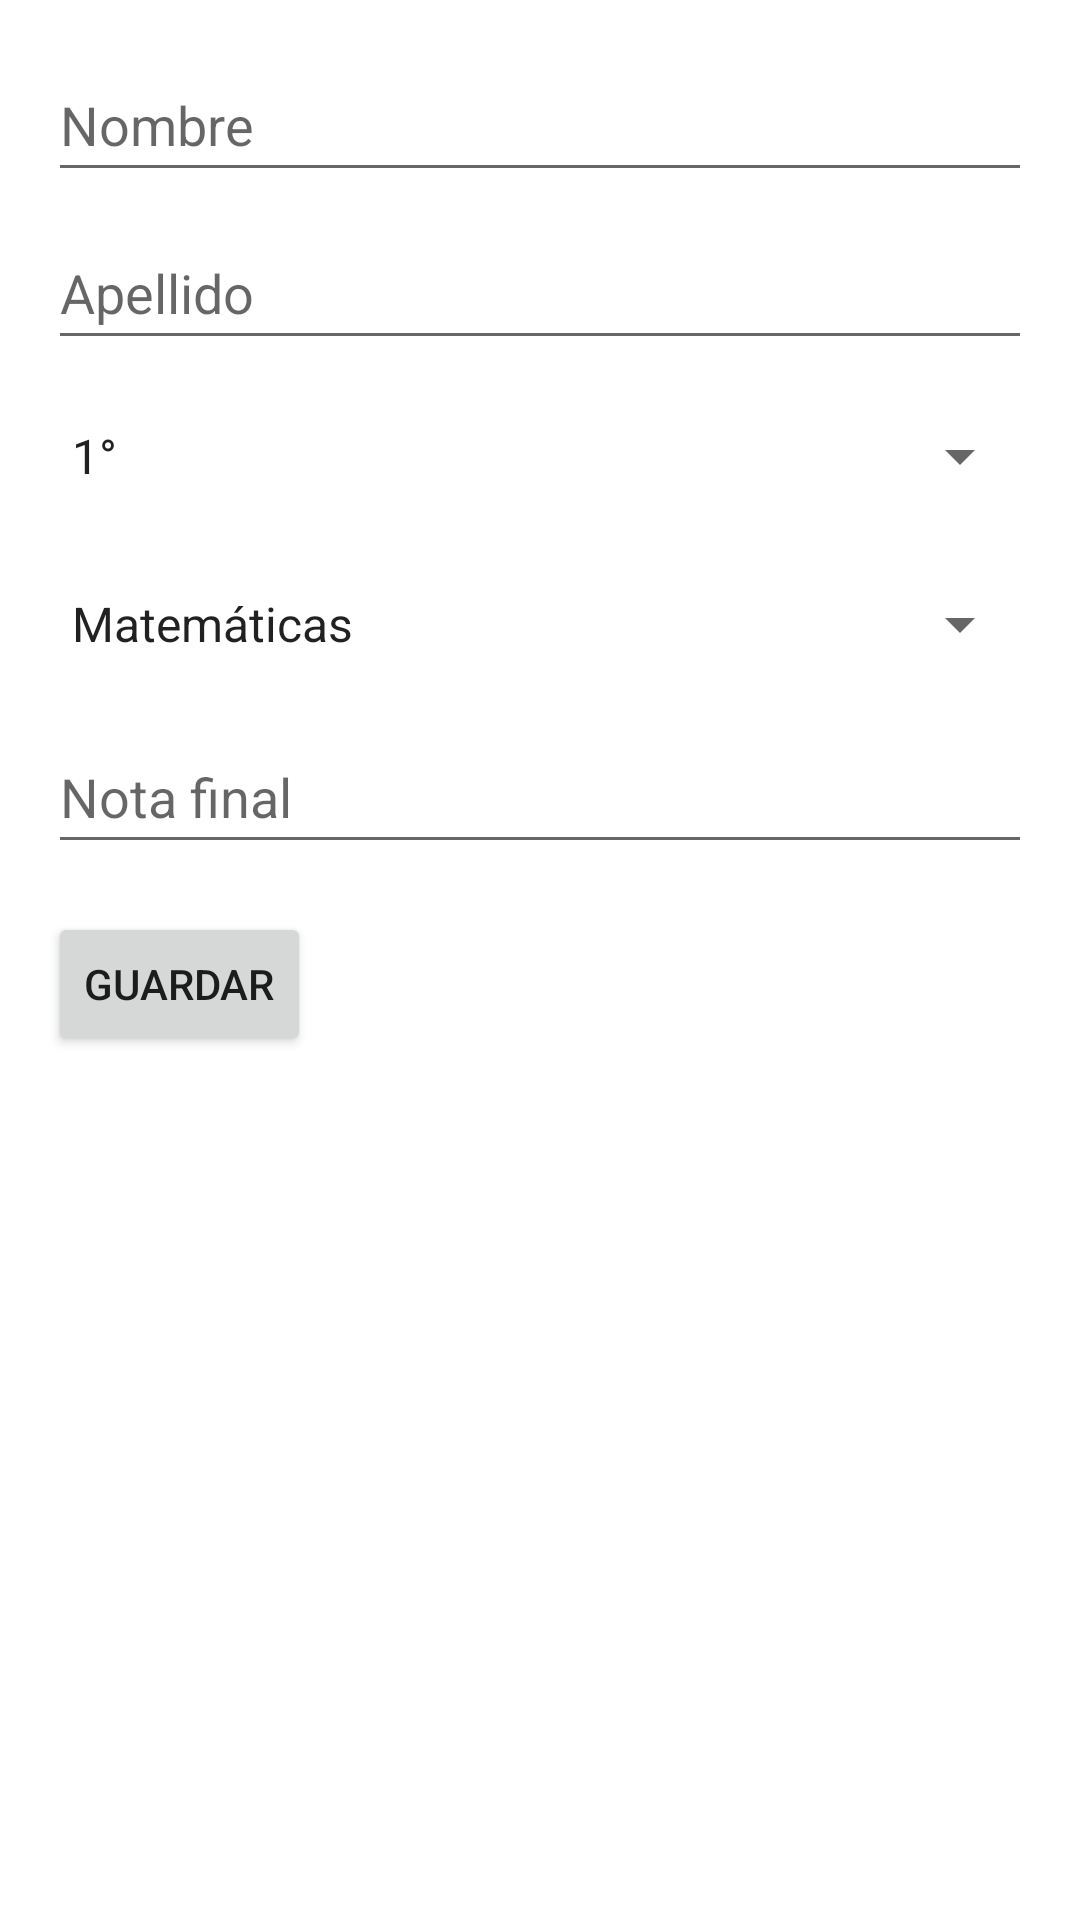

Android layout source for this screen:
<!-- AndroidManifest.xml: application theme Theme.Meerkat -->
<!-- res/layout/activity_create_student.xml -->
<?xml version="1.0" encoding="utf-8"?>
<ScrollView
    xmlns:android="http://schemas.android.com/apk/res/android"
    xmlns:app="http://schemas.android.com/apk/res-auto"
    android:layout_width="match_parent"
    android:layout_height="match_parent"
    android:contentDescription="@string/create_student_screen_desc">

    <androidx.constraintlayout.widget.ConstraintLayout
        android:layout_width="match_parent"
        android:layout_height="wrap_content"
        android:padding="16dp">

        <EditText
            android:id="@+id/etFirstName"
            android:layout_width="0dp"
            android:layout_height="wrap_content"
            android:hint="@string/first_name"
            android:inputType="textPersonName"
            android:autofillHints="name"
            android:minHeight="48dp"
            android:maxWidth="600dp"
            app:layout_constraintTop_toTopOf="parent"
            app:layout_constraintStart_toStartOf="parent"
            app:layout_constraintEnd_toEndOf="parent" />

        <EditText
            android:id="@+id/etLastName"
            android:layout_width="0dp"
            android:layout_height="wrap_content"
            android:hint="@string/last_name"
            android:inputType="textPersonName"
            android:autofillHints="name"
            android:minHeight="48dp"
            android:maxWidth="600dp"
            app:layout_constraintTop_toBottomOf="@id/etFirstName"
            app:layout_constraintStart_toStartOf="parent"
            app:layout_constraintEnd_toEndOf="parent"
            android:layout_marginTop="8dp" />

        <Spinner
            android:id="@+id/spinnerGrade"
            android:layout_width="0dp"
            android:layout_height="wrap_content"
            android:entries="@array/grades"
            android:minHeight="48dp"
            app:layout_constraintTop_toBottomOf="@id/etLastName"
            app:layout_constraintStart_toStartOf="parent"
            app:layout_constraintEnd_toEndOf="parent"
            android:layout_marginTop="8dp"
            android:contentDescription="@string/grade_spinner_desc" />

        <Spinner
            android:id="@+id/spinnerSubject"
            android:layout_width="0dp"
            android:layout_height="wrap_content"
            android:entries="@array/subjects"
            android:minHeight="48dp"
            app:layout_constraintTop_toBottomOf="@id/spinnerGrade"
            app:layout_constraintStart_toStartOf="parent"
            app:layout_constraintEnd_toEndOf="parent"
            android:layout_marginTop="8dp"
            android:contentDescription="@string/subject_spinner_desc" />

        <EditText
            android:id="@+id/etFinalGrade"
            android:layout_width="0dp"
            android:layout_height="wrap_content"
            android:hint="@string/final_grade"
            android:inputType="numberDecimal"
            android:autofillHints="none"
            android:minHeight="48dp"
            android:maxWidth="600dp"
            app:layout_constraintTop_toBottomOf="@id/spinnerSubject"
            app:layout_constraintStart_toStartOf="parent"
            app:layout_constraintEnd_toEndOf="parent"
            android:layout_marginTop="8dp" />

        <Button
            android:id="@+id/btnSaveStudent"
            android:layout_width="wrap_content"
            android:layout_height="48dp"
            android:text="@string/save"
            android:minWidth="64dp"
            android:minHeight="48dp"
            app:layout_constraintTop_toBottomOf="@id/etFinalGrade"
            app:layout_constraintStart_toStartOf="parent"
            android:layout_marginTop="16dp"/>

    </androidx.constraintlayout.widget.ConstraintLayout>
</ScrollView>
<!-- resources referenced by this layout -->
<resources>
  <string-array name="grades">
          <item>1°</item>
          <item>2°</item>
          <item>3°</item>
          <item>4°</item>
          <item>5°</item>
          <item>6°</item>
      </string-array>
  <string-array name="subjects">
          <item>Matemáticas</item>
          <item>Lenguaje</item>
          <item>Ciencias</item>
          <item>Historia</item>
          <item>Geografía</item>
      </string-array>
  <string name="create_student_screen_desc">Pantalla para crear estudiante</string>
  <string name="final_grade">Nota final</string>
  <string name="first_name">Nombre</string>
  <string name="grade_spinner_desc">Selecciona un grado</string>
  <string name="last_name">Apellido</string>
  <string name="save">Guardar</string>
  <string name="subject_spinner_desc">Selecciona una materia</string>
  <style name="Theme.Meerkat" parent="Theme.MaterialComponents.DayNight.NoActionBar">
  
          <item name="colorPrimary">@color/purple_500</item>
          <item name="colorPrimaryVariant">@color/purple_700</item>
          <item name="colorOnPrimary">@android:color/white</item>
  
      </style>
  <color name="purple_500">#FF6200EE</color>
  <color name="purple_700">#FF3700B3</color>
</resources>
